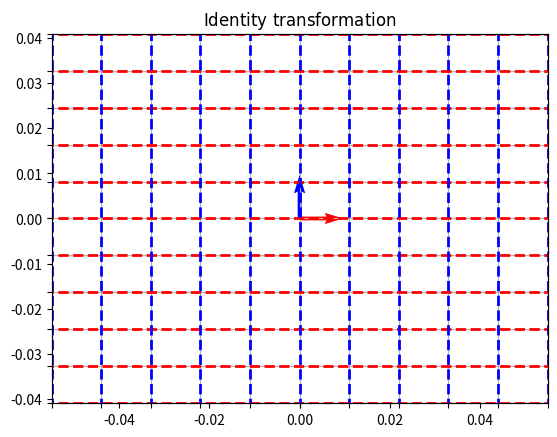
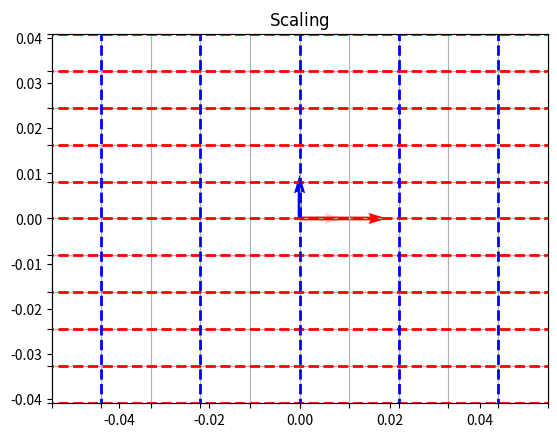
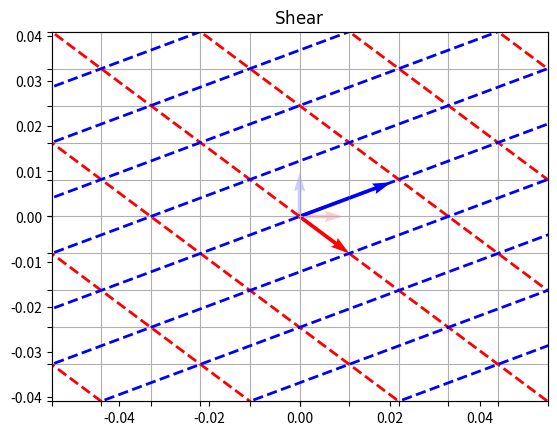
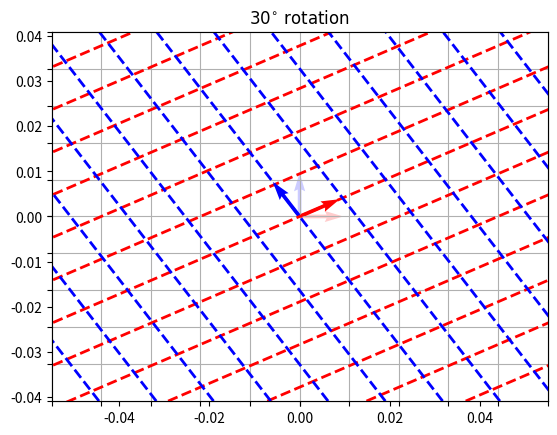
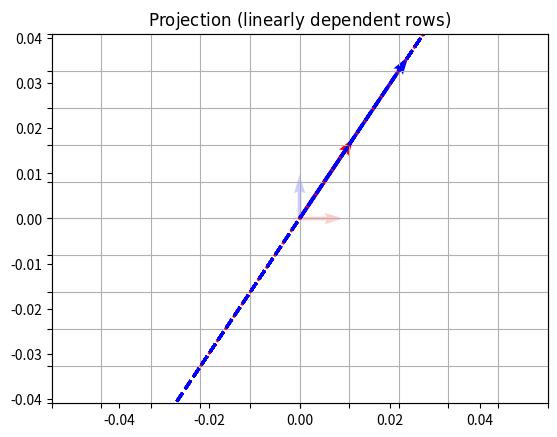

Recreate these plots in Python, in order.
import numpy as np
import matplotlib.pyplot as plt
from matplotlib.transforms import Affine2D

def visualize_transformation(matrix, plot_title):
    fig = plt.figure()
    plt.axis("equal")
    ax = fig.add_subplot(111)

    # Limits, labels and grid
    ax.set_xlim(-5, 5)
    ax.set_ylim(-5, 5)
    ax.set_xticks(np.arange(ax.get_xlim()[0], ax.get_xlim()[1] + 1))
    ax.set_yticks(np.arange(ax.get_ylim()[0], ax.get_ylim()[1] + 1))
    ax.set_xticklabels([])
    ax.set_yticklabels([])
    ax.grid()
    ax.set_title(plot_title)

    # Unit vectors
    ax.quiver([0, 0], [0, 0], [1, 0], [0, 1], color = ["red", "blue"], alpha = 0.2, units = "xy", scale = 1)

    # Transformation
    matrix = [
        [matrix[0][0], matrix[0][1], 0],
        [matrix[1][0], matrix[1][1], 0],
        [0, 0, 1],
    ]
    t = Affine2D(matrix)

    [min_x, max_x, min_y, max_y] = [2 * ax.get_xlim()[0], 2 * ax.get_xlim()[1] + 1, 2 * ax.get_ylim()[0], 2 * ax.get_ylim()[1] + 1]

    # New (transformed) grid lines
    # Horizontal
    for y in np.arange(min_y, max_y):
        ax.plot([min_x, max_x], [y] * 2, color = "red", linestyle = "--", linewidth = 2, transform = t + ax.transData)
    # Vertical
    for x in np.arange(min_x, max_x):
        ax.plot([x] * 2, [min_y, max_y], color = "blue", linestyle = "--", linewidth = 2, transform = t + ax.transData)

    # New (transformed) unit vectors
    new_x = t.transform_affine([1, 0])
    new_y = t.transform_affine([0, 1])
    ax.quiver([0, 0], [0, 0], [new_x[0], new_y[0]], [new_x[1], new_y[1]], color = ["red", "blue"], units = "xy", angles = "xy", scale = 1)

    plt.show()

## Identity
matrix = [
    [1, 0],
    [0, 1]
]

visualize_transformation(matrix, r"$\mathrm{Identity\ transformation}$")

# Scaling
matrix = [
    [2, 0],
    [0, 1]
]

visualize_transformation(matrix, r"$\mathrm{Scaling}$")

# Shear
matrix = [
    [1, 2],
    [-1, 1]
]

visualize_transformation(matrix, r"$\mathrm{Shear}$")

# Rotation
matrix = [
    [np.cos(np.radians(30)), -np.sin(np.radians(30))],
    [np.sin(np.radians(30)), np.cos(np.radians(30))]
]

visualize_transformation(matrix, r"$\mathrm{30^{\circ}\ rotation}$")

# Projection (linearly dependent rows)
matrix = [
    [1, 2],
    [2, 4]
]

visualize_transformation(matrix, r"$\mathrm{Projection\ (linearly\ dependent\ rows)}$")